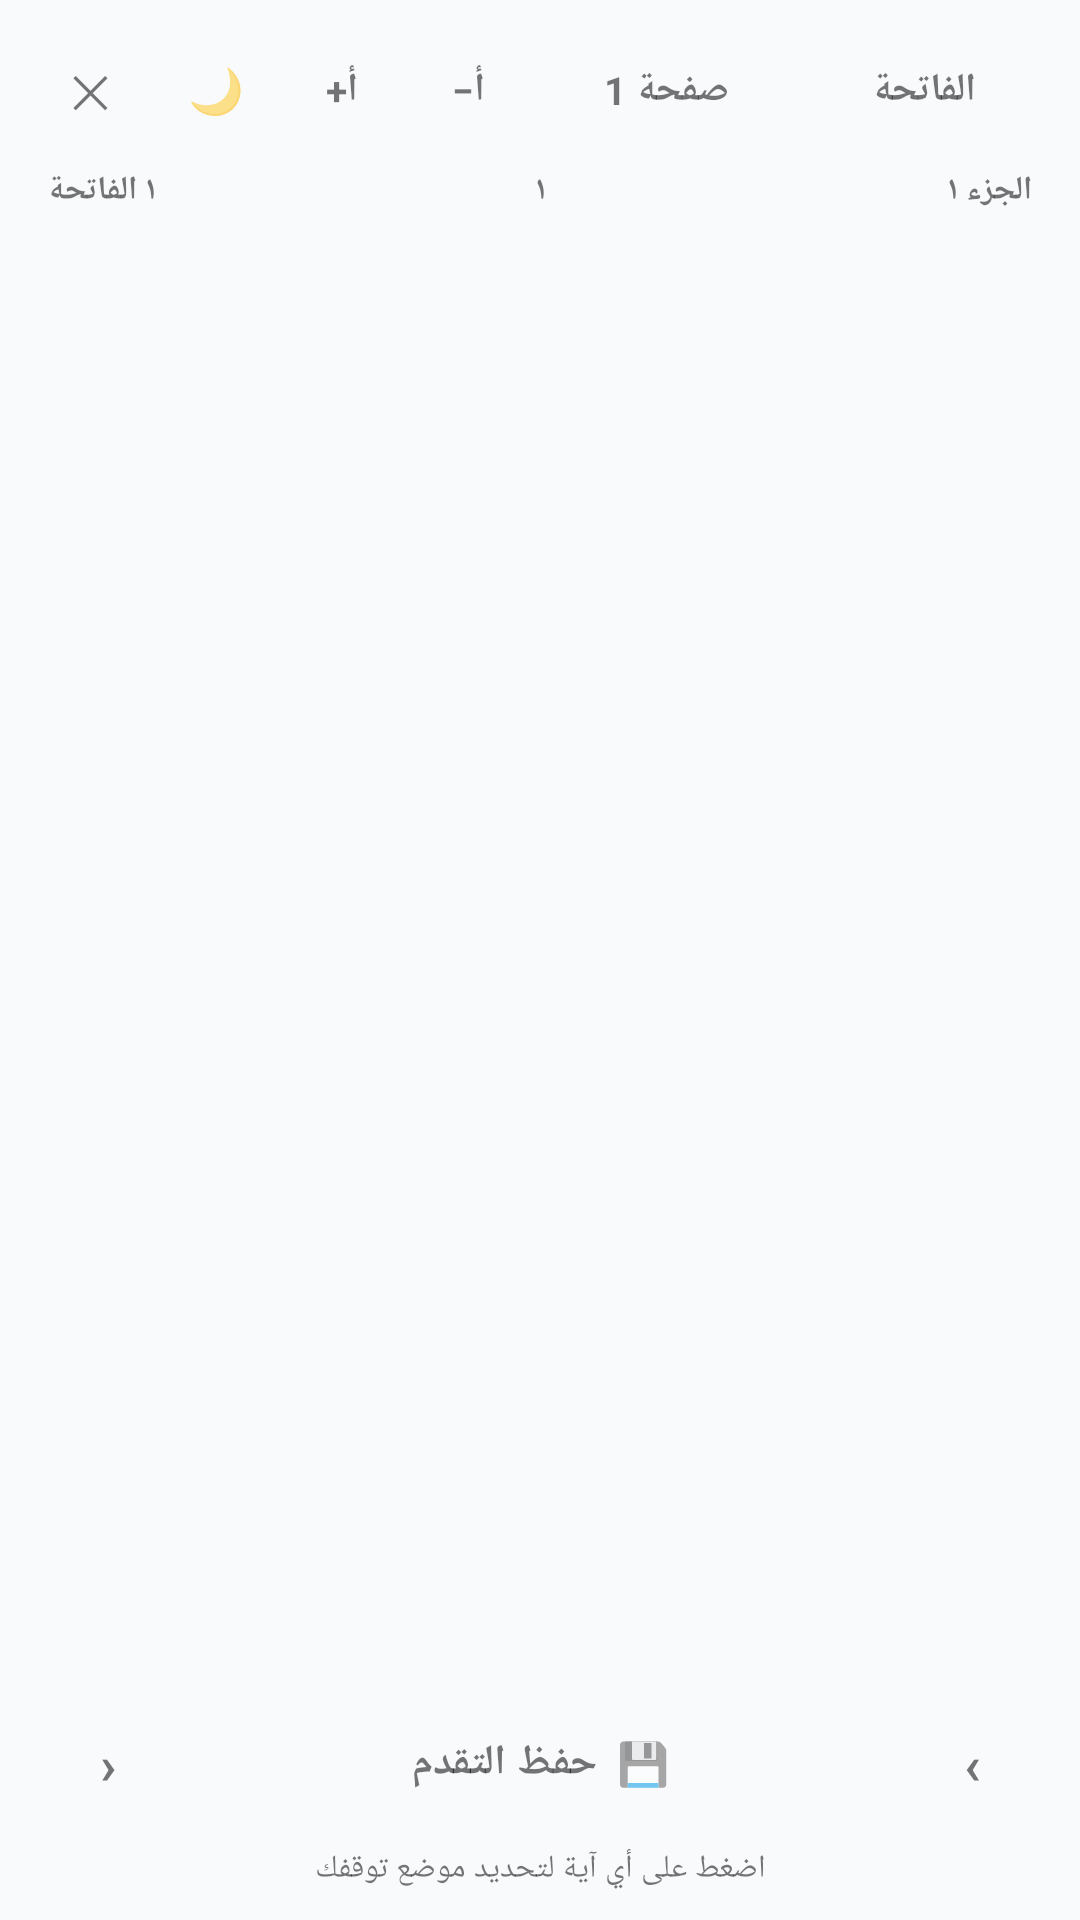

Write the Android layout XML for this screen, with the resource values it uses.
<!-- AndroidManifest.xml: application theme Theme.QuranTracker -->
<!-- res/layout/activity_mushaf_reader.xml -->
<?xml version="1.0" encoding="utf-8"?>
<LinearLayout xmlns:android="http://schemas.android.com/apk/res/android"
    android:id="@+id/reader_root"
    android:layout_width="match_parent"
    android:layout_height="match_parent"
    android:orientation="vertical"
    android:layoutDirection="rtl">

    
    <LinearLayout
        android:id="@+id/reader_toolbar"
        android:layout_width="match_parent"
        android:layout_height="wrap_content"
        android:orientation="horizontal"
        android:gravity="center_vertical"
        android:paddingStart="12dp"
        android:paddingEnd="12dp"
        android:paddingTop="12dp"
        android:paddingBottom="8dp">

        <TextView
            android:id="@+id/btn_pick_surah"
            android:layout_width="0dp"
            android:layout_height="wrap_content"
            android:layout_weight="1"
            android:gravity="center"
            android:padding="9dp"
            android:textSize="13sp"
            android:textStyle="bold"
            android:text="الفاتحة" />

        <TextView
            android:id="@+id/btn_pick_page"
            android:layout_width="0dp"
            android:layout_height="wrap_content"
            android:layout_weight="1"
            android:layout_marginStart="6dp"
            android:gravity="center"
            android:padding="9dp"
            android:textSize="13sp"
            android:textStyle="bold"
            android:text="صفحة 1" />

        <TextView
            android:id="@+id/btn_font_dec"
            android:layout_width="36dp"
            android:layout_height="36dp"
            android:layout_marginStart="8dp"
            android:gravity="center"
            android:textSize="13sp"
            android:textStyle="bold"
            android:text="أ−" />

        <TextView
            android:id="@+id/btn_font_inc"
            android:layout_width="36dp"
            android:layout_height="36dp"
            android:layout_marginStart="6dp"
            android:gravity="center"
            android:textSize="13sp"
            android:textStyle="bold"
            android:text="أ+" />

        <TextView
            android:id="@+id/btn_night"
            android:layout_width="36dp"
            android:layout_height="36dp"
            android:layout_marginStart="6dp"
            android:gravity="center"
            android:textSize="15sp"
            android:text="🌙" />

        <TextView
            android:id="@+id/btn_close"
            android:layout_width="36dp"
            android:layout_height="36dp"
            android:layout_marginStart="6dp"
            android:gravity="center"
            android:textSize="15sp"
            android:text="✕" />
    </LinearLayout>

    
    <LinearLayout
        android:id="@+id/reader_head"
        android:layout_width="match_parent"
        android:layout_height="wrap_content"
        android:orientation="horizontal"
        android:paddingStart="16dp"
        android:paddingEnd="16dp"
        android:paddingBottom="8dp">

        <TextView
            android:id="@+id/head_juz"
            android:layout_width="0dp"
            android:layout_height="wrap_content"
            android:layout_weight="1"
            android:gravity="start"
            android:textSize="11sp"
            android:textStyle="bold"
            android:text="الجزء ١" />

        <TextView
            android:id="@+id/head_page"
            android:layout_width="0dp"
            android:layout_height="wrap_content"
            android:layout_weight="1"
            android:gravity="center"
            android:textSize="11sp"
            android:textStyle="bold"
            android:text="١" />

        <TextView
            android:id="@+id/head_surah"
            android:layout_width="0dp"
            android:layout_height="wrap_content"
            android:layout_weight="1"
            android:gravity="end"
            android:textSize="11sp"
            android:textStyle="bold"
            android:text="١ الفاتحة" />
    </LinearLayout>

    
    <ScrollView
        android:id="@+id/reader_scroll"
        android:layout_width="match_parent"
        android:layout_height="0dp"
        android:layout_weight="1"
        android:paddingStart="16dp"
        android:paddingEnd="16dp"
        android:scrollbars="none">

        <LinearLayout
            android:id="@+id/reader_content"
            android:layout_width="match_parent"
            android:layout_height="wrap_content"
            android:orientation="vertical" />
    </ScrollView>

    
    <LinearLayout
        android:layout_width="match_parent"
        android:layout_height="wrap_content"
        android:orientation="horizontal"
        android:gravity="center_vertical"
        android:paddingStart="14dp"
        android:paddingEnd="14dp"
        android:paddingTop="8dp">

        <TextView
            android:id="@+id/btn_prev"
            android:layout_width="44dp"
            android:layout_height="44dp"
            android:gravity="center"
            android:textSize="18sp"
            android:textStyle="bold"
            android:text="›" />

        <TextView
            android:id="@+id/btn_save"
            android:layout_width="0dp"
            android:layout_height="44dp"
            android:layout_weight="1"
            android:layout_marginStart="8dp"
            android:layout_marginEnd="8dp"
            android:gravity="center"
            android:textSize="14sp"
            android:textStyle="bold"
            android:text="💾  حفظ التقدم" />

        <TextView
            android:id="@+id/btn_next"
            android:layout_width="44dp"
            android:layout_height="44dp"
            android:gravity="center"
            android:textSize="18sp"
            android:textStyle="bold"
            android:text="‹" />
    </LinearLayout>

    <TextView
        android:id="@+id/reader_hint"
        android:layout_width="match_parent"
        android:layout_height="wrap_content"
        android:gravity="center"
        android:paddingTop="6dp"
        android:paddingBottom="10dp"
        android:textSize="10.5sp"
        android:text="اضغط على أي آية لتحديد موضع توقفك" />

</LinearLayout>
<!-- resources referenced by this layout -->
<resources>
  <style name="Theme.QuranTracker" parent="Theme.AppCompat.Light.NoActionBar">
          <item name="colorPrimary">@color/colorPrimary</item>
          <item name="colorPrimaryDark">@color/colorPrimaryDark</item>
          <item name="colorAccent">@color/colorAccent</item>
          <item name="android:windowBackground">@color/backgroundColor</item>
      </style>
  <color name="colorPrimary">#083264</color>
  <color name="colorPrimaryDark">#041B37</color>
  <color name="colorAccent">#139D62</color>
  <color name="backgroundColor">#F8FAFC</color>
</resources>
